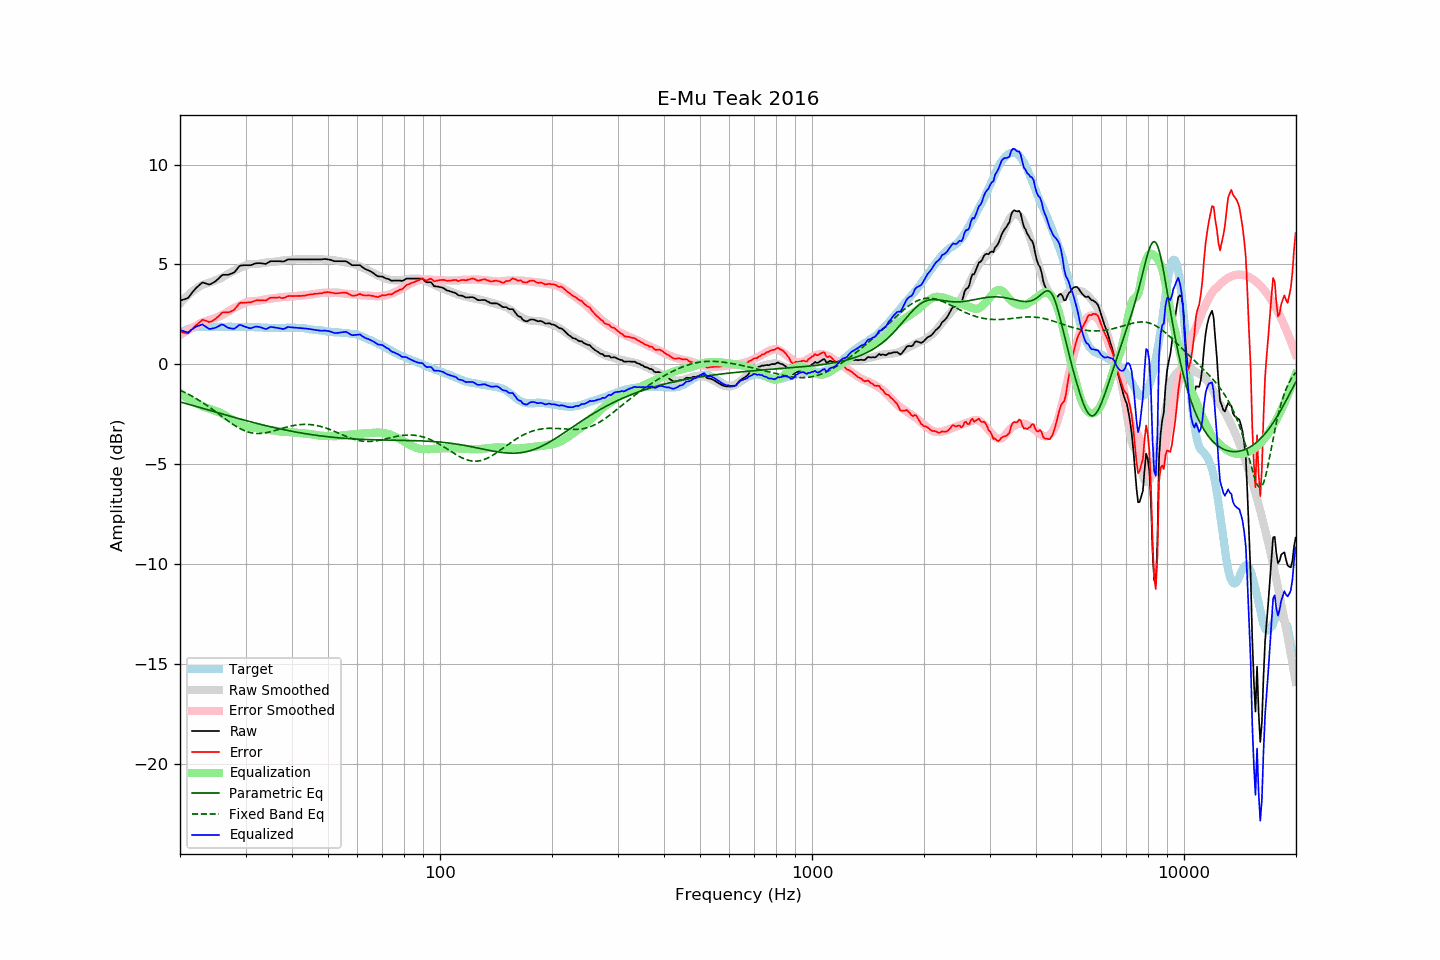

The file beside this chart, header and first rows:
frequency, raw, error, smoothed, error_smoothed, equalization, parametric_eq, fixed_band_eq, equalized_raw, equalized_smoothed, target
20.00, 3.19, 1.64, 3.05, 1.46, -1.46, -1.88, -1.29, 1.73, 1.59, 1.56
20.20, 3.21, 1.61, 3.14, 1.52, -1.52, -1.90, -1.33, 1.70, 1.62, 1.61
20.40, 3.24, 1.59, 3.23, 1.57, -1.57, -1.92, -1.37, 1.67, 1.66, 1.66
20.61, 3.26, 1.58, 3.31, 1.62, -1.62, -1.94, -1.40, 1.64, 1.69, 1.69
20.81, 3.29, 1.56, 3.39, 1.67, -1.67, -1.97, -1.44, 1.62, 1.72, 1.74
21.02, 3.32, 1.55, 3.47, 1.72, -1.72, -1.99, -1.48, 1.60, 1.75, 1.78
21.23, 3.42, 1.63, 3.54, 1.77, -1.77, -2.01, -1.53, 1.66, 1.77, 1.80
21.44, 3.54, 1.72, 3.61, 1.81, -1.81, -2.04, -1.57, 1.72, 1.80, 1.82
21.66, 3.63, 1.80, 3.67, 1.86, -1.86, -2.06, -1.61, 1.78, 1.82, 1.83
21.87, 3.74, 1.89, 3.73, 1.90, -1.90, -2.08, -1.66, 1.84, 1.84, 1.85
22.09, 3.82, 1.96, 3.79, 1.94, -1.94, -2.10, -1.71, 1.89, 1.85, 1.86
22.31, 3.89, 2.02, 3.84, 1.97, -1.97, -2.13, -1.76, 1.92, 1.86, 1.87
22.54, 3.96, 2.09, 3.89, 2.02, -2.02, -2.15, -1.80, 1.94, 1.87, 1.87
22.76, 4.03, 2.16, 3.94, 2.06, -2.06, -2.17, -1.86, 1.97, 1.87, 1.87
22.99, 4.10, 2.24, 3.98, 2.10, -2.10, -2.20, -1.91, 2.00, 1.88, 1.86
23.22, 4.07, 2.21, 4.01, 2.13, -2.13, -2.22, -1.96, 1.94, 1.88, 1.86
23.45, 4.05, 2.19, 4.04, 2.16, -2.16, -2.24, -2.01, 1.89, 1.88, 1.86
23.69, 4.02, 2.15, 4.07, 2.19, -2.19, -2.27, -2.07, 1.84, 1.88, 1.87
23.92, 3.99, 2.12, 4.09, 2.21, -2.21, -2.29, -2.13, 1.78, 1.88, 1.87
24.16, 4.01, 2.13, 4.12, 2.24, -2.24, -2.31, -2.18, 1.77, 1.88, 1.88
24.40, 4.06, 2.17, 4.15, 2.27, -2.27, -2.34, -2.24, 1.80, 1.88, 1.89
24.65, 4.10, 2.22, 4.17, 2.30, -2.30, -2.36, -2.30, 1.81, 1.88, 1.88
24.89, 4.16, 2.28, 4.20, 2.32, -2.32, -2.38, -2.36, 1.83, 1.88, 1.88
25.14, 4.22, 2.35, 4.24, 2.35, -2.35, -2.41, -2.42, 1.87, 1.88, 1.88
25.39, 4.30, 2.41, 4.27, 2.38, -2.38, -2.43, -2.48, 1.91, 1.88, 1.89
25.65, 4.37, 2.49, 4.30, 2.42, -2.42, -2.45, -2.54, 1.96, 1.88, 1.89
25.91, 4.45, 2.57, 4.34, 2.46, -2.46, -2.48, -2.60, 1.99, 1.88, 1.88
26.16, 4.48, 2.61, 4.39, 2.50, -2.50, -2.50, -2.66, 1.98, 1.88, 1.88
26.43, 4.48, 2.61, 4.44, 2.55, -2.55, -2.52, -2.72, 1.93, 1.88, 1.88
26.69, 4.48, 2.61, 4.49, 2.61, -2.61, -2.54, -2.78, 1.88, 1.88, 1.88
26.96, 4.48, 2.60, 4.53, 2.66, -2.66, -2.57, -2.84, 1.83, 1.88, 1.89
27.23, 4.51, 2.63, 4.58, 2.70, -2.70, -2.59, -2.89, 1.81, 1.88, 1.88
27.50, 4.54, 2.66, 4.62, 2.75, -2.75, -2.61, -2.95, 1.80, 1.88, 1.88
27.77, 4.57, 2.70, 4.67, 2.79, -2.79, -2.63, -3.00, 1.78, 1.87, 1.87
28.05, 4.62, 2.75, 4.71, 2.83, -2.83, -2.66, -3.06, 1.79, 1.87, 1.87
28.33, 4.72, 2.86, 4.74, 2.87, -2.87, -2.68, -3.11, 1.85, 1.87, 1.86
28.62, 4.82, 2.96, 4.78, 2.91, -2.91, -2.70, -3.15, 1.91, 1.87, 1.86
28.90, 4.92, 3.05, 4.82, 2.95, -2.95, -2.72, -3.20, 1.98, 1.87, 1.87
29.19, 4.95, 3.09, 4.86, 2.99, -2.99, -2.75, -3.24, 1.97, 1.87, 1.86
29.48, 4.95, 3.08, 4.90, 3.03, -3.03, -2.77, -3.28, 1.93, 1.87, 1.88
29.78, 4.96, 3.10, 4.93, 3.07, -3.07, -2.79, -3.32, 1.90, 1.87, 1.87
30.08, 4.96, 3.09, 4.96, 3.10, -3.10, -2.81, -3.35, 1.86, 1.87, 1.88
30.38, 4.96, 3.10, 4.99, 3.13, -3.13, -2.83, -3.37, 1.84, 1.87, 1.87
30.68, 4.96, 3.10, 5.01, 3.15, -3.15, -2.85, -3.40, 1.82, 1.86, 1.86
30.99, 4.96, 3.10, 5.02, 3.16, -3.16, -2.87, -3.42, 1.81, 1.86, 1.86
31.30, 4.99, 3.13, 5.02, 3.16, -3.16, -2.90, -3.43, 1.83, 1.86, 1.86
31.61, 5.02, 3.16, 5.02, 3.16, -3.16, -2.92, -3.45, 1.86, 1.86, 1.86
31.93, 5.05, 3.19, 5.02, 3.16, -3.16, -2.94, -3.45, 1.89, 1.86, 1.86
32.24, 5.06, 3.22, 5.03, 3.17, -3.17, -2.96, -3.46, 1.89, 1.85, 1.85
32.57, 5.06, 3.21, 5.04, 3.19, -3.19, -2.98, -3.46, 1.88, 1.85, 1.86
32.89, 5.06, 3.21, 5.05, 3.20, -3.20, -3.00, -3.46, 1.86, 1.85, 1.85
33.22, 5.05, 3.21, 5.06, 3.22, -3.22, -3.02, -3.45, 1.83, 1.84, 1.84
33.55, 5.04, 3.20, 5.08, 3.24, -3.24, -3.04, -3.44, 1.81, 1.84, 1.84
33.89, 5.02, 3.19, 5.09, 3.25, -3.25, -3.06, -3.43, 1.77, 1.84, 1.83
34.23, 5.05, 3.22, 5.10, 3.27, -3.27, -3.08, -3.41, 1.78, 1.83, 1.84
34.57, 5.10, 3.28, 5.11, 3.28, -3.28, -3.10, -3.40, 1.82, 1.83, 1.83
34.92, 5.15, 3.33, 5.11, 3.29, -3.29, -3.12, -3.38, 1.87, 1.83, 1.82
35.27, 5.16, 3.34, 5.12, 3.29, -3.29, -3.13, -3.36, 1.87, 1.82, 1.82
35.62, 5.16, 3.34, 5.13, 3.30, -3.30, -3.15, -3.33, 1.86, 1.82, 1.82
35.97, 5.16, 3.35, 5.14, 3.32, -3.32, -3.17, -3.31, 1.85, 1.82, 1.82
... 635 more rows
